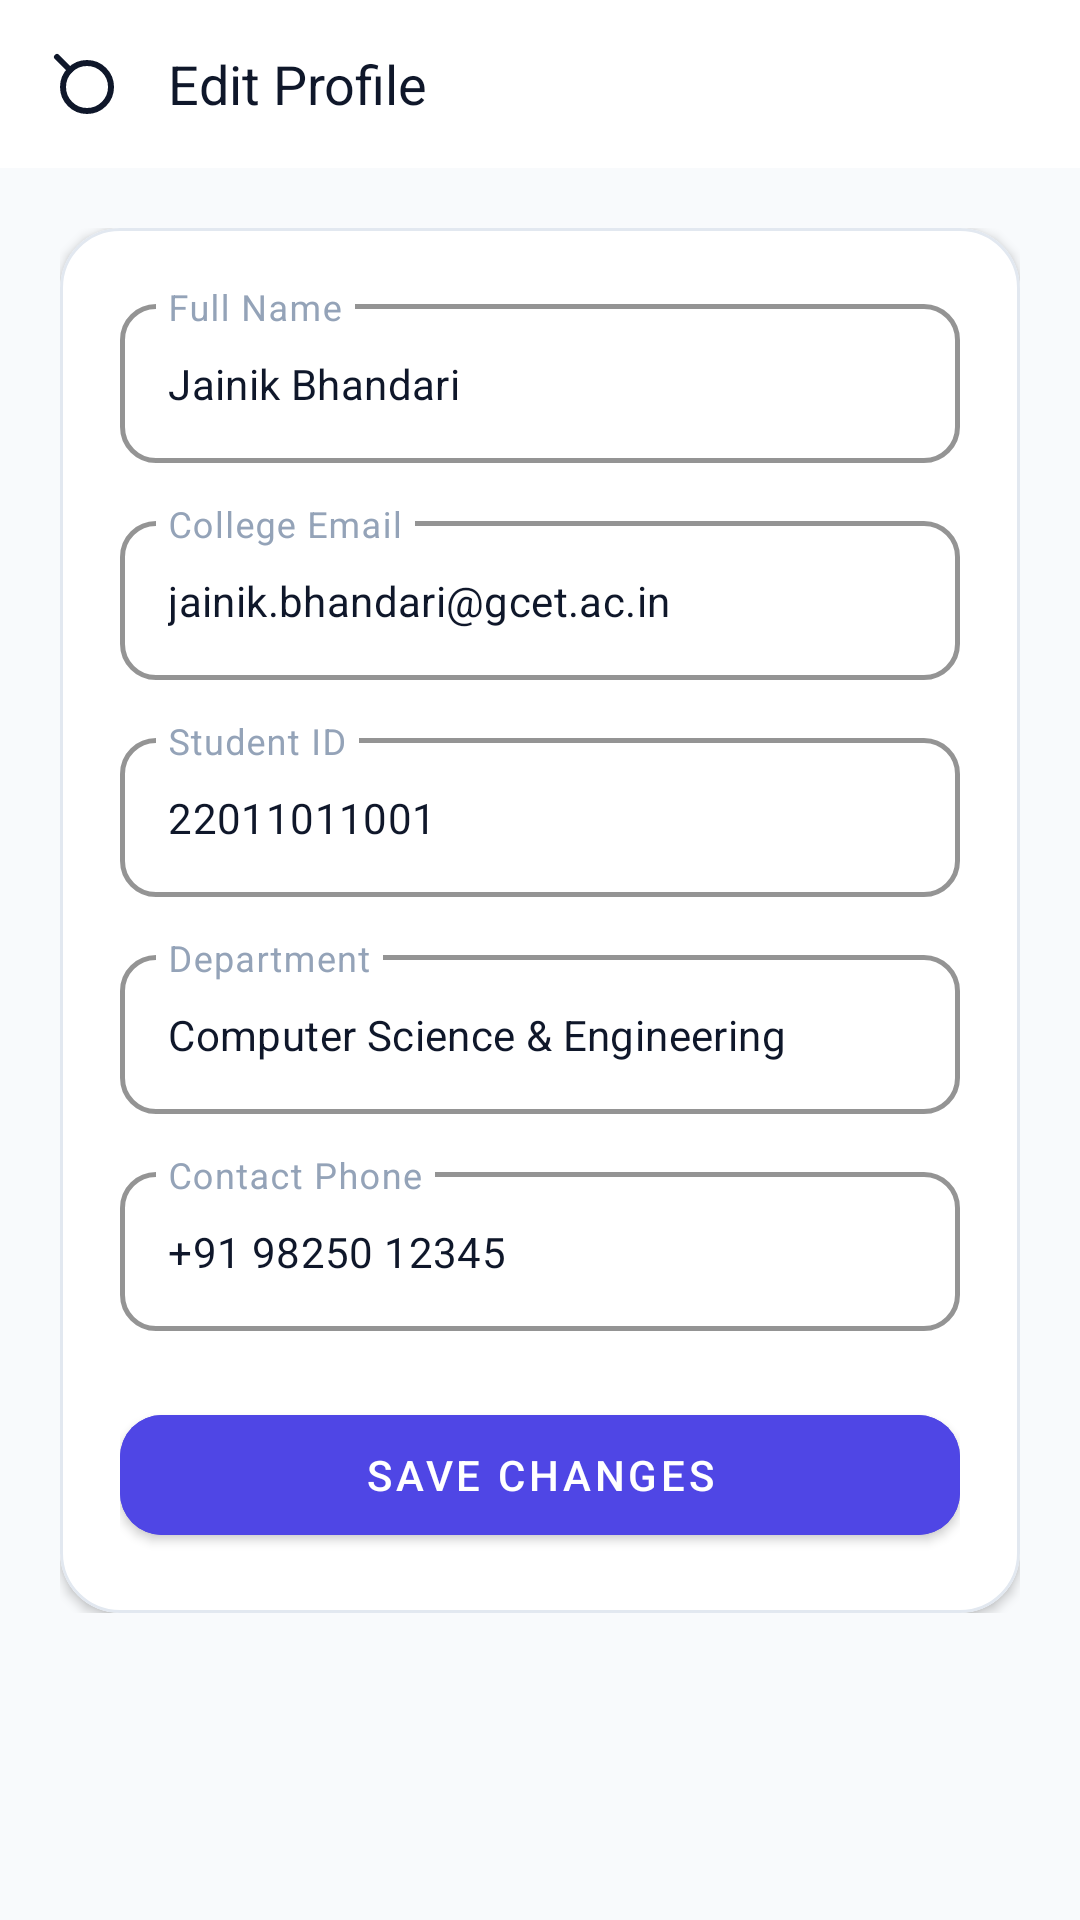

Produce the Android XML layout that renders to this screen, including the resource entries it uses.
<!-- AndroidManifest.xml: application theme Theme.LostAndFound -->
<!-- res/layout/activity_edit_profile.xml -->
<?xml version="1.0" encoding="utf-8"?>
<LinearLayout xmlns:android="http://schemas.android.com/apk/res/android"
    xmlns:app="http://schemas.android.com/apk/res-auto"
    xmlns:tools="http://schemas.android.com/tools"
    android:layout_width="match_parent"
    android:layout_height="match_parent"
    android:background="@color/bg_screen"
    android:orientation="vertical">

    
    <LinearLayout
        android:layout_width="match_parent"
        android:layout_height="56dp"
        android:background="@color/surface_card"
        android:gravity="center_vertical"
        android:paddingHorizontal="16dp">

        <ImageView
            android:id="@+id/btnBackEditProfile"
            android:layout_width="24dp"
            android:layout_height="24dp"
            android:background="?attr/selectableItemBackgroundBorderless"
            android:src="@drawable/ic_search"
            android:rotation="180"
            app:tint="@color/text_primary"
            tools:ignore="ContentDescription" />

        <TextView
            android:layout_width="wrap_content"
            android:layout_height="wrap_content"
            android:layout_marginStart="16dp"
            android:fontFamily="sans-serif-bold"
            android:text="Edit Profile"
            android:textColor="@color/text_primary"
            android:textSize="18sp" />
    </LinearLayout>

    <ScrollView
        android:layout_width="match_parent"
        android:layout_height="match_parent"
        android:padding="20dp">

        <LinearLayout
            android:layout_width="match_parent"
            android:layout_height="wrap_content"
            android:orientation="vertical">

            <com.google.android.material.card.MaterialCardView
                android:layout_width="match_parent"
                android:layout_height="wrap_content"
                app:cardBackgroundColor="@color/surface_card"
                app:cardCornerRadius="20dp"
                app:cardElevation="2dp"
                app:strokeColor="@color/card_stroke"
                app:strokeWidth="1dp">

                <LinearLayout
                    android:layout_width="match_parent"
                    android:layout_height="wrap_content"
                    android:orientation="vertical"
                    android:padding="20dp">

                    <com.google.android.material.textfield.TextInputLayout
                        style="@style/Widget.MaterialComponents.TextInputLayout.OutlinedBox"
                        android:layout_width="match_parent"
                        android:layout_height="wrap_content"
                        android:hint="Full Name"
                        android:textColorHint="@color/text_muted"
                        app:hintTextColor="@color/primary"
                        app:boxStrokeColor="@color/box_stroke_selector"
                        app:boxStrokeWidth="1.5dp"
                        app:boxStrokeWidthFocused="2dp"
                        app:boxCornerRadiusBottomEnd="12dp"
                        app:boxCornerRadiusBottomStart="12dp"
                        app:boxCornerRadiusTopEnd="12dp"
                        app:boxCornerRadiusTopStart="12dp">

                        <com.google.android.material.textfield.TextInputEditText
                            android:id="@+id/etEditName"
                            android:layout_width="match_parent"
                            android:layout_height="wrap_content"
                            android:inputType="textPersonName"
                            android:text="Jainik Bhandari"
                            android:textColor="@color/text_primary"
                            android:textColorHint="@color/text_muted"
                            android:textSize="14sp" />
                    </com.google.android.material.textfield.TextInputLayout>

                    <com.google.android.material.textfield.TextInputLayout
                        style="@style/Widget.MaterialComponents.TextInputLayout.OutlinedBox"
                        android:layout_width="match_parent"
                        android:layout_height="wrap_content"
                        android:layout_marginTop="14dp"
                        android:hint="College Email"
                        android:textColorHint="@color/text_muted"
                        app:hintTextColor="@color/primary"
                        app:boxStrokeColor="@color/box_stroke_selector"
                        app:boxStrokeWidth="1.5dp"
                        app:boxStrokeWidthFocused="2dp"
                        app:boxCornerRadiusBottomEnd="12dp"
                        app:boxCornerRadiusBottomStart="12dp"
                        app:boxCornerRadiusTopEnd="12dp"
                        app:boxCornerRadiusTopStart="12dp">

                        <com.google.android.material.textfield.TextInputEditText
                            android:id="@+id/etEditEmail"
                            android:layout_width="match_parent"
                            android:layout_height="wrap_content"
                            android:inputType="textEmailAddress"
                            android:text="jainik.bhandari@gcet.ac.in"
                            android:textColor="@color/text_primary"
                            android:textColorHint="@color/text_muted"
                            android:textSize="14sp" />
                    </com.google.android.material.textfield.TextInputLayout>

                    <com.google.android.material.textfield.TextInputLayout
                        style="@style/Widget.MaterialComponents.TextInputLayout.OutlinedBox"
                        android:layout_width="match_parent"
                        android:layout_height="wrap_content"
                        android:layout_marginTop="14dp"
                        android:hint="Student ID"
                        android:textColorHint="@color/text_muted"
                        app:hintTextColor="@color/primary"
                        app:boxStrokeColor="@color/box_stroke_selector"
                        app:boxStrokeWidth="1.5dp"
                        app:boxStrokeWidthFocused="2dp"
                        app:boxCornerRadiusBottomEnd="12dp"
                        app:boxCornerRadiusBottomStart="12dp"
                        app:boxCornerRadiusTopEnd="12dp"
                        app:boxCornerRadiusTopStart="12dp">

                        <com.google.android.material.textfield.TextInputEditText
                            android:id="@+id/etEditStudentId"
                            android:layout_width="match_parent"
                            android:layout_height="wrap_content"
                            android:inputType="textCapCharacters"
                            android:text="22011011001"
                            android:textColor="@color/text_primary"
                            android:textColorHint="@color/text_muted"
                            android:textSize="14sp" />
                    </com.google.android.material.textfield.TextInputLayout>

                    <com.google.android.material.textfield.TextInputLayout
                        style="@style/Widget.MaterialComponents.TextInputLayout.OutlinedBox"
                        android:layout_width="match_parent"
                        android:layout_height="wrap_content"
                        android:layout_marginTop="14dp"
                        android:hint="Department"
                        android:textColorHint="@color/text_muted"
                        app:hintTextColor="@color/primary"
                        app:boxStrokeColor="@color/box_stroke_selector"
                        app:boxStrokeWidth="1.5dp"
                        app:boxStrokeWidthFocused="2dp"
                        app:boxCornerRadiusBottomEnd="12dp"
                        app:boxCornerRadiusBottomStart="12dp"
                        app:boxCornerRadiusTopEnd="12dp"
                        app:boxCornerRadiusTopStart="12dp">

                        <com.google.android.material.textfield.TextInputEditText
                            android:id="@+id/etEditDepartment"
                            android:layout_width="match_parent"
                            android:layout_height="wrap_content"
                            android:inputType="text"
                            android:text="Computer Science &amp; Engineering"
                            android:textColor="@color/text_primary"
                            android:textColorHint="@color/text_muted"
                            android:textSize="14sp" />
                    </com.google.android.material.textfield.TextInputLayout>

                    <com.google.android.material.textfield.TextInputLayout
                        style="@style/Widget.MaterialComponents.TextInputLayout.OutlinedBox"
                        android:layout_width="match_parent"
                        android:layout_height="wrap_content"
                        android:layout_marginTop="14dp"
                        android:hint="Contact Phone"
                        android:textColorHint="@color/text_muted"
                        app:hintTextColor="@color/primary"
                        app:boxStrokeColor="@color/box_stroke_selector"
                        app:boxStrokeWidth="1.5dp"
                        app:boxStrokeWidthFocused="2dp"
                        app:boxCornerRadiusBottomEnd="12dp"
                        app:boxCornerRadiusBottomStart="12dp"
                        app:boxCornerRadiusTopEnd="12dp"
                        app:boxCornerRadiusTopStart="12dp">

                        <com.google.android.material.textfield.TextInputEditText
                            android:id="@+id/etEditPhone"
                            android:layout_width="match_parent"
                            android:layout_height="wrap_content"
                            android:inputType="phone"
                            android:text="+91 98250 12345"
                            android:textColor="@color/text_primary"
                            android:textColorHint="@color/text_muted"
                            android:textSize="14sp" />
                    </com.google.android.material.textfield.TextInputLayout>

                    <com.google.android.material.button.MaterialButton
                        android:id="@+id/btnSaveProfile"
                        android:layout_width="match_parent"
                        android:layout_height="52dp"
                        android:layout_marginTop="22dp"
                        android:backgroundTint="@color/primary"
                        android:text="Save Changes"
                        android:textSize="14sp"
                        app:cornerRadius="14dp" />

                </LinearLayout>
            </com.google.android.material.card.MaterialCardView>
        </LinearLayout>
    </ScrollView>
</LinearLayout>
<!-- resources referenced by this layout -->
<resources>
  <color name="bg_screen">#F8FAFC</color>
  <color name="card_stroke">#E2E8F0</color>
  <color name="primary">#4F46E5</color>
  <color name="surface_card">#FFFFFF</color>
  <color name="text_muted">#94A3B8</color>
  <color name="text_primary">#0F172A</color>
  <!-- drawable ic_search (drawable) -->
  <vector xmlns:android="http://schemas.android.com/apk/res/android"
      android:width="24dp"
      android:height="24dp"
      android:viewportWidth="24"
      android:viewportHeight="24">
    <path
        android:fillColor="#00000000"
        android:strokeColor="#FF64748B"
        android:strokeWidth="2"
        android:strokeLineCap="round"
        android:strokeLineJoin="round"
        android:pathData="M11,11m-8,0a8,8 0 1,0 16,0a8,8 0 1,0 -16,0"/>
    <path
        android:fillColor="#00000000"
        android:strokeColor="#FF64748B"
        android:strokeWidth="2"
        android:strokeLineCap="round"
        android:strokeLineJoin="round"
        android:pathData="M21,21l-4.35,-4.35"/>
  </vector>
  <style name="Theme.LostAndFound" parent="Theme.MaterialComponents.Light.NoActionBar">
          
          <item name="colorPrimary">@color/primary</item>
          <item name="colorPrimaryVariant">@color/primary_dark</item>
          <item name="colorOnPrimary">@color/white</item>
  
          
          <item name="colorSecondary">@color/secondary</item>
          <item name="colorSecondaryVariant">@color/secondary</item>
          <item name="colorOnSecondary">@color/white</item>
  
          
          <item name="android:statusBarColor">@color/bg_screen</item>
          <item name="android:windowLightStatusBar">true</item>
          <item name="android:navigationBarColor">@color/surface_card</item>
  
          
          <item name="android:windowBackground">@color/bg_screen</item>
  
          
          <item name="android:textColor">@color/text_primary</item>
          <item name="android:textColorPrimary">@color/text_primary</item>
          <item name="android:textColorSecondary">@color/text_secondary</item>
          <item name="android:textColorHint">@color/text_muted</item>
          <item name="android:editTextColor">@color/text_primary</item>
          <item name="editTextColor">@color/text_primary</item>
          <item name="colorOnSurface">@color/text_primary</item>
          <item name="colorSurface">@color/surface_card</item>
  
          
          <item name="android:forceDarkAllowed" tools:targetApi="q">false</item>
  
          
          <item name="materialCardViewStyle">@style/Widget.LostAndFound.CardView</item>
  
          
          <item name="textInputStyle">@style/Widget.LostAndFound.TextInputLayout</item>
      </style>
  <color name="primary_dark">#3730A3</color>
  <color name="white">#FFFFFF</color>
  <color name="secondary">#7C3AED</color>
  <color name="text_secondary">#475569</color>
  <style name="Widget.LostAndFound.CardView" parent="Widget.MaterialComponents.CardView">
          <item name="cardCornerRadius">16dp</item>
          <item name="cardElevation">2dp</item>
          <item name="strokeColor">@color/card_stroke</item>
          <item name="strokeWidth">1dp</item>
          <item name="cardBackgroundColor">@color/surface_card</item>
      </style>
  <style name="Widget.LostAndFound.TextInputLayout" parent="Widget.MaterialComponents.TextInputLayout.OutlinedBox">
          <item name="boxStrokeColor">@color/box_stroke_selector</item>
          <item name="boxStrokeWidth">1.5dp</item>
          <item name="boxStrokeWidthFocused">2dp</item>
          <item name="hintTextColor">@color/primary</item>
          <item name="android:textColorHint">@color/text_muted</item>
          <item name="boxCornerRadiusTopStart">12dp</item>
          <item name="boxCornerRadiusTopEnd">12dp</item>
          <item name="boxCornerRadiusBottomStart">12dp</item>
          <item name="boxCornerRadiusBottomEnd">12dp</item>
          <item name="boxBackgroundColor">@color/surface_card</item>
      </style>
</resources>
